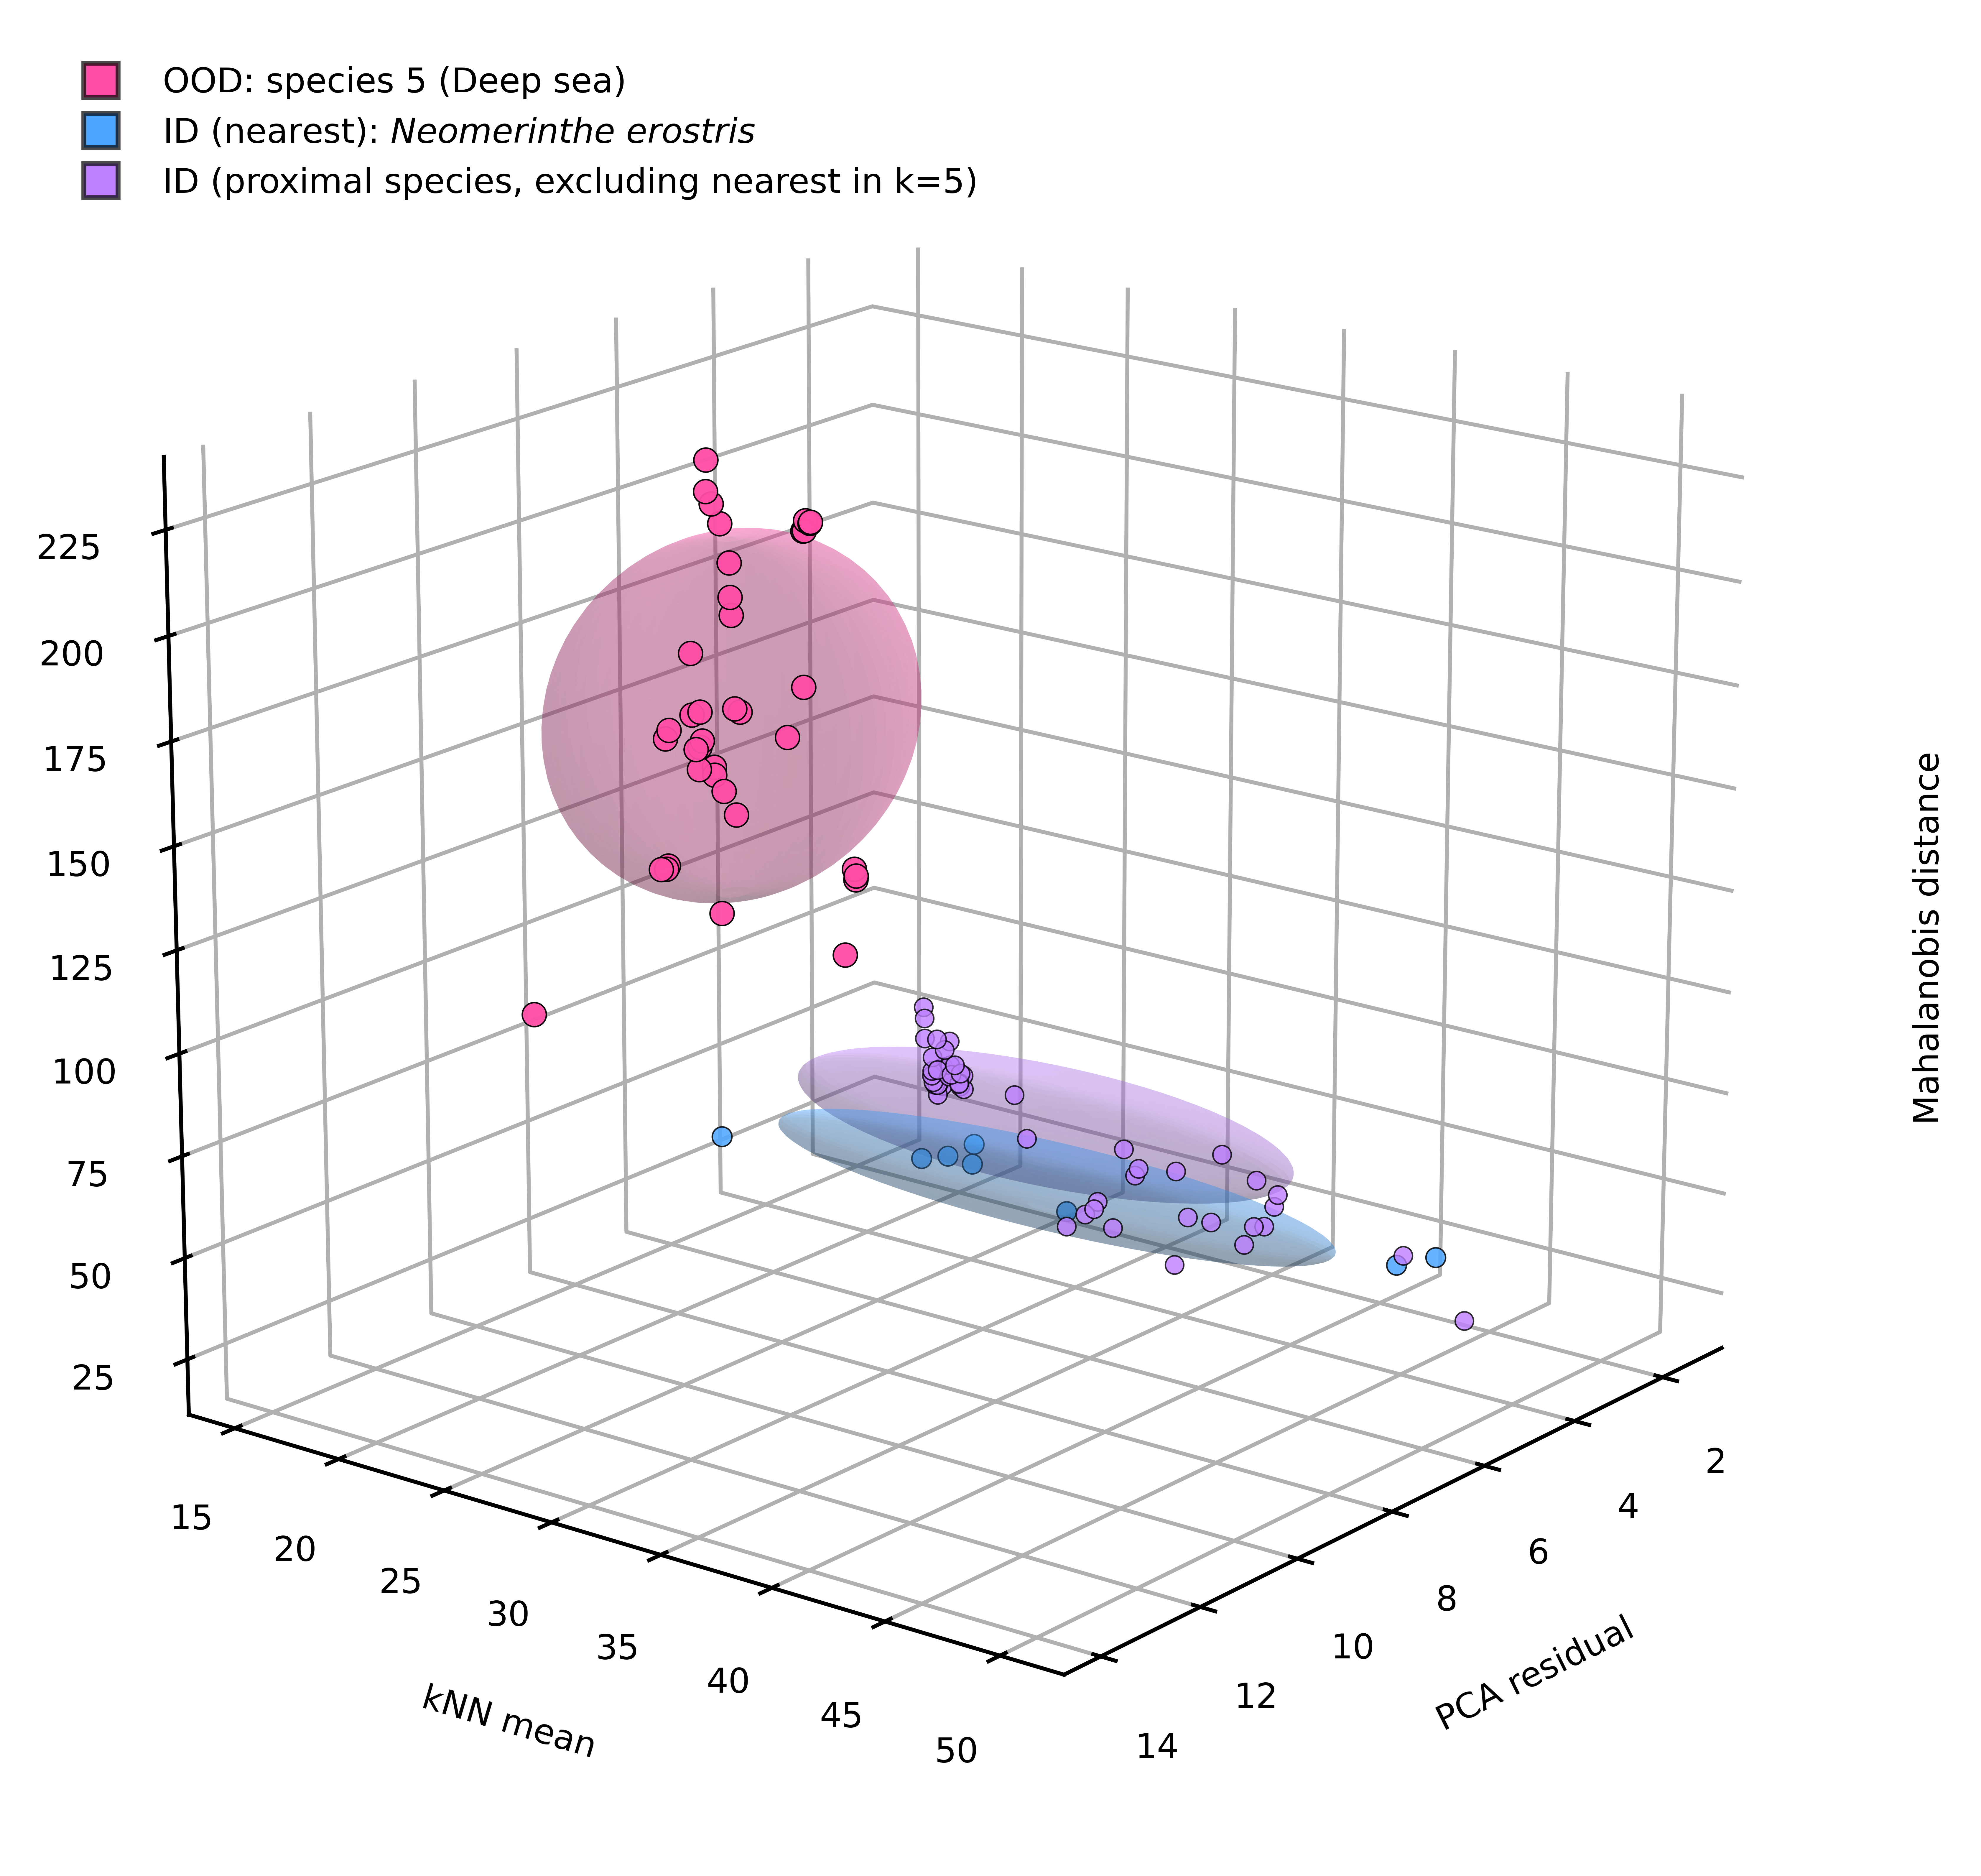

Source data for this figure (header and first rows):
path, source, true_label, assign_class, maha, pca, knn, is_ood, label, group
/home/reshma/Otolith/otolith_Final/OOD/d…, OOD, OOD_deepsea_Species5, Neomerinthe erostris, 140.1, 8.874, 30.49, True, OOD_deepsea_Species5, OOD
/home/reshma/Otolith/otolith_Final/OOD/d…, OOD, OOD_deepsea_Species5, Neomerinthe erostris, 137.7, 8.886, 30.59, True, OOD_deepsea_Species5, OOD
/home/reshma/Otolith/otolith_Final/OOD/d…, OOD, OOD_deepsea_Species5, Neomerinthe erostris, 138.8, 8.906, 30.64, True, OOD_deepsea_Species5, OOD
/home/reshma/Otolith/otolith_Final/OOD/d…, OOD, OOD_deepsea_Species5, Neomerinthe erostris, 118.6, 8.856, 30.01, True, OOD_deepsea_Species5, OOD
/home/reshma/Otolith/otolith_Final/OOD/d…, OOD, OOD_deepsea_Species5, Neomerinthe erostris, 185.7, 12.32, 29.88, True, OOD_deepsea_Species5, OOD
/home/reshma/Otolith/otolith_Final/OOD/d…, OOD, OOD_deepsea_Species5, Neomerinthe erostris, 153.4, 12.14, 29.21, True, OOD_deepsea_Species5, OOD
/home/reshma/Otolith/otolith_Final/OOD/d…, OOD, OOD_deepsea_Species5, Neomerinthe erostris, 153.2, 12.07, 29.28, True, OOD_deepsea_Species5, OOD
/home/reshma/Otolith/otolith_Final/OOD/d…, OOD, OOD_deepsea_Species5, Neomerinthe erostris, 152.3, 11.92, 28.95, True, OOD_deepsea_Species5, OOD
/home/reshma/Otolith/otolith_Final/OOD/d…, OOD, OOD_deepsea_Species5, Neomerinthe erostris, 152.9, 11.91, 29, True, OOD_deepsea_Species5, OOD
/home/reshma/Otolith/otolith_Final/OOD/d…, OOD, OOD_deepsea_Species5, Neomerinthe erostris, 187.9, 12.32, 30.04, True, OOD_deepsea_Species5, OOD
/home/reshma/Otolith/otolith_Final/OOD/d…, OOD, OOD_deepsea_Species5, Neomerinthe erostris, 159.8, 7.707, 24.75, True, OOD_deepsea_Species5, OOD
/home/reshma/Otolith/otolith_Final/OOD/d…, OOD, OOD_deepsea_Species5, Neomerinthe erostris, 174.3, 11.47, 29.43, True, OOD_deepsea_Species5, OOD
/home/reshma/Otolith/otolith_Final/OOD/d…, OOD, OOD_deepsea_Species5, Neomerinthe erostris, 188.6, 11.58, 29.71, True, OOD_deepsea_Species5, OOD
/home/reshma/Otolith/otolith_Final/OOD/d…, OOD, OOD_deepsea_Species5, Neomerinthe erostris, 187.9, 11.63, 29.47, True, OOD_deepsea_Species5, OOD
/home/reshma/Otolith/otolith_Final/OOD/d…, OOD, OOD_deepsea_Species5, Neomerinthe erostris, 219.9, 11.99, 32.08, True, OOD_deepsea_Species5, OOD
/home/reshma/Otolith/otolith_Final/OOD/d…, OOD, OOD_deepsea_Species5, Neomerinthe erostris, 171.2, 12.23, 32.85, True, OOD_deepsea_Species5, OOD
/home/reshma/Otolith/otolith_Final/OOD/d…, OOD, OOD_deepsea_Species5, Neomerinthe erostris, 151.4, 12.79, 33.48, True, OOD_deepsea_Species5, OOD
/home/reshma/Otolith/otolith_Final/OOD/d…, OOD, OOD_deepsea_Species5, Neomerinthe erostris, 215.7, 11.99, 32.13, True, OOD_deepsea_Species5, OOD
/home/reshma/Otolith/otolith_Final/OOD/d…, OOD, OOD_deepsea_Species5, Neomerinthe erostris, 191.8, 11.65, 31.46, True, OOD_deepsea_Species5, OOD
/home/reshma/Otolith/otolith_Final/OOD/d…, OOD, OOD_deepsea_Species5, Neomerinthe erostris, 191.1, 11.61, 31.62, True, OOD_deepsea_Species5, OOD
/home/reshma/Otolith/otolith_Final/OOD/d…, OOD, OOD_deepsea_Species5, Neomerinthe erostris, 180.9, 8.86, 28.16, True, OOD_deepsea_Species5, OOD
/home/reshma/Otolith/otolith_Final/OOD/d…, OOD, OOD_deepsea_Species5, Neomerinthe erostris, 223.9, 9.704, 30.17, True, OOD_deepsea_Species5, OOD
/home/reshma/Otolith/otolith_Final/OOD/d…, OOD, OOD_deepsea_Species5, Neomerinthe erostris, 226.7, 9.828, 30.7, True, OOD_deepsea_Species5, OOD
/home/reshma/Otolith/otolith_Final/OOD/d…, OOD, OOD_deepsea_Species5, Neomerinthe erostris, 227.1, 9.834, 30.74, True, OOD_deepsea_Species5, OOD
/home/reshma/Otolith/otolith_Final/OOD/d…, OOD, OOD_deepsea_Species5, Neomerinthe erostris, 226.3, 9.702, 30.22, True, OOD_deepsea_Species5, OOD
/home/reshma/Otolith/otolith_Final/OOD/d…, OOD, OOD_deepsea_Species5, Neomerinthe erostris, 223.5, 9.673, 30.02, True, OOD_deepsea_Species5, OOD
/home/reshma/Otolith/otolith_Final/OOD/d…, OOD, OOD_deepsea_Species5, Neomerinthe erostris, 211.1, 12.9, 32.41, True, OOD_deepsea_Species5, OOD
/home/reshma/Otolith/otolith_Final/OOD/d…, OOD, OOD_deepsea_Species5, Neomerinthe erostris, 124.6, 13.83, 27.35, True, OOD_deepsea_Species5, OOD
/home/reshma/Otolith/otolith_Final/OOD/d…, OOD, OOD_deepsea_Species5, Neomerinthe erostris, 187.8, 12.39, 31.71, True, OOD_deepsea_Species5, OOD
/home/reshma/Otolith/otolith_Final/OOD/d…, OOD, OOD_deepsea_Species5, Neomerinthe erostris, 185.9, 12.46, 31.6, True, OOD_deepsea_Species5, OOD
/home/reshma/Otolith/otolith_Final/OOD/d…, OOD, OOD_deepsea_Species5, Neomerinthe erostris, 186.4, 12.41, 31.65, True, OOD_deepsea_Species5, OOD
/home/reshma/Otolith/otolith_Final/OOD/d…, OOD, OOD_deepsea_Species5, Neomerinthe erostris, 133.3, 5.927, 17.13, True, OOD_deepsea_Species5, OOD
/home/reshma/Otolith/otolith_Final/OOD/d…, OOD, OOD_deepsea_Species5, Neomerinthe erostris, 131.8, 5.446, 16.01, True, OOD_deepsea_Species5, OOD
/home/reshma/Otolith/otolith_Final/OOD/d…, OOD, OOD_deepsea_Species5, Neomerinthe erostris, 227.4, 8.437, 22.73, True, OOD_deepsea_Species5, OOD
/home/reshma/Otolith/otolith_Final/OOD/d…, OOD, OOD_deepsea_Species5, Neomerinthe erostris, 218.4, 8.218, 22.18, True, OOD_deepsea_Species5, OOD
/home/reshma/Otolith/otolith_Final/OOD/d…, OOD, OOD_deepsea_Species5, Neomerinthe erostris, 212.4, 7.706, 21.25, True, OOD_deepsea_Species5, OOD
/home/reshma/Otolith/otolith_Final/OOD/d…, OOD, OOD_deepsea_Species5, Neomerinthe erostris, 206.3, 7.443, 21.03, True, OOD_deepsea_Species5, OOD
/home/reshma/Otolith/otolith_Final/OOD/d…, OOD, OOD_deepsea_Species5, Neomerinthe erostris, 195.8, 7.223, 20.94, True, OOD_deepsea_Species5, OOD
/home/reshma/Otolith/otolith_Final/OOD/d…, OOD, OOD_deepsea_Species5, Neomerinthe erostris, 129.8, 5.926, 17.58, True, OOD_deepsea_Species5, OOD
/home/reshma/Otolith/otolith_Final/model…, Test, Neomerinthe erostris, Neomerinthe erostris, 55.2, 6.36, 30.3, False, Neomerinthe erostris, ID_nearest
/home/reshma/Otolith/otolith_Final/model…, Test, Neomerinthe erostris, Neomerinthe erostris, 43.45, 4.639, 46.03, False, Neomerinthe erostris, ID_nearest
/home/reshma/Otolith/otolith_Final/model…, Test, Neomerinthe erostris, Neomerinthe erostris, 46.34, 5.51, 26.02, False, Neomerinthe erostris, ID_nearest
/home/reshma/Otolith/otolith_Final/model…, Test, Neomerinthe erostris, Neomerinthe erostris, 43.42, 4.09, 46.68, False, Neomerinthe erostris, ID_nearest
/home/reshma/Otolith/otolith_Final/model…, Test, Neomerinthe erostris, Neomerinthe erostris, 39.01, 4.327, 24.63, False, Neomerinthe erostris, ID_nearest
/home/reshma/Otolith/otolith_Final/model…, Test, Neomerinthe erostris, Neomerinthe erostris, 46.3, 6.452, 18.59, False, Neomerinthe erostris, ID_nearest
/home/reshma/Otolith/otolith_Final/model…, Test, Neomerinthe erostris, Neomerinthe erostris, 41.88, 4.086, 25.36, False, Neomerinthe erostris, ID_nearest
/home/reshma/Otolith/otolith_Final/model…, Test, Neomerinthe erostris, Neomerinthe erostris, 44.68, 5.773, 33.41, False, Neomerinthe erostris, ID_nearest
/home/reshma/Otolith/otolith_Final/model…, Test, Hoplostethus sp, Hoplostethus sp, 42.87, 2.193, 19.13, False, Hoplostethus sp, ID_other
/home/reshma/Otolith/otolith_Final/model…, Test, Hoplostethus sp, Hoplostethus sp, 41.4, 1.86, 18.82, False, Hoplostethus sp, ID_other
/home/reshma/Otolith/otolith_Final/model…, Test, Hoplostethus sp, Hoplostethus sp, 60.47, 2.399, 19.17, False, Hoplostethus sp, ID_other
/home/reshma/Otolith/otolith_Final/model…, Test, Hoplostethus sp, Hoplostethus sp, 38.61, 2.078, 19.14, False, Hoplostethus sp, ID_other
/home/reshma/Otolith/otolith_Final/model…, Test, Hoplostethus sp, Hoplostethus sp, 36.83, 1.843, 18.86, False, Hoplostethus sp, ID_other
/home/reshma/Otolith/otolith_Final/model…, Test, Hoplostethus sp, Hoplostethus sp, 38.57, 2.034, 19.07, False, Hoplostethus sp, ID_other
/home/reshma/Otolith/otolith_Final/model…, Test, Hoplostethus sp, Hoplostethus sp, 35.36, 1.991, 18.94, False, Hoplostethus sp, ID_other
/home/reshma/Otolith/otolith_Final/model…, Test, Hoplostethus sp, Hoplostethus sp, 39.86, 2.171, 19.13, False, Hoplostethus sp, ID_other
/home/reshma/Otolith/otolith_Final/model…, Test, Hoplostethus sp, Hoplostethus sp, 42.93, 2.099, 19.45, False, Hoplostethus sp, ID_other
/home/reshma/Otolith/otolith_Final/model…, Test, Hoplostethus sp, Hoplostethus sp, 46.1, 2.149, 19.05, False, Hoplostethus sp, ID_other
/home/reshma/Otolith/otolith_Final/model…, Test, Hoplostethus sp, Hoplostethus sp, 52.59, 2.418, 19.27, False, Hoplostethus sp, ID_other
/home/reshma/Otolith/otolith_Final/model…, Test, Hoplostethus sp, Hoplostethus sp, 39.37, 1.98, 18.87, False, Hoplostethus sp, ID_other
/home/reshma/Otolith/otolith_Final/model…, Test, Hoplostethus sp, Hoplostethus sp, 38.49, 2.071, 19, False, Hoplostethus sp, ID_other
... 42 more rows
